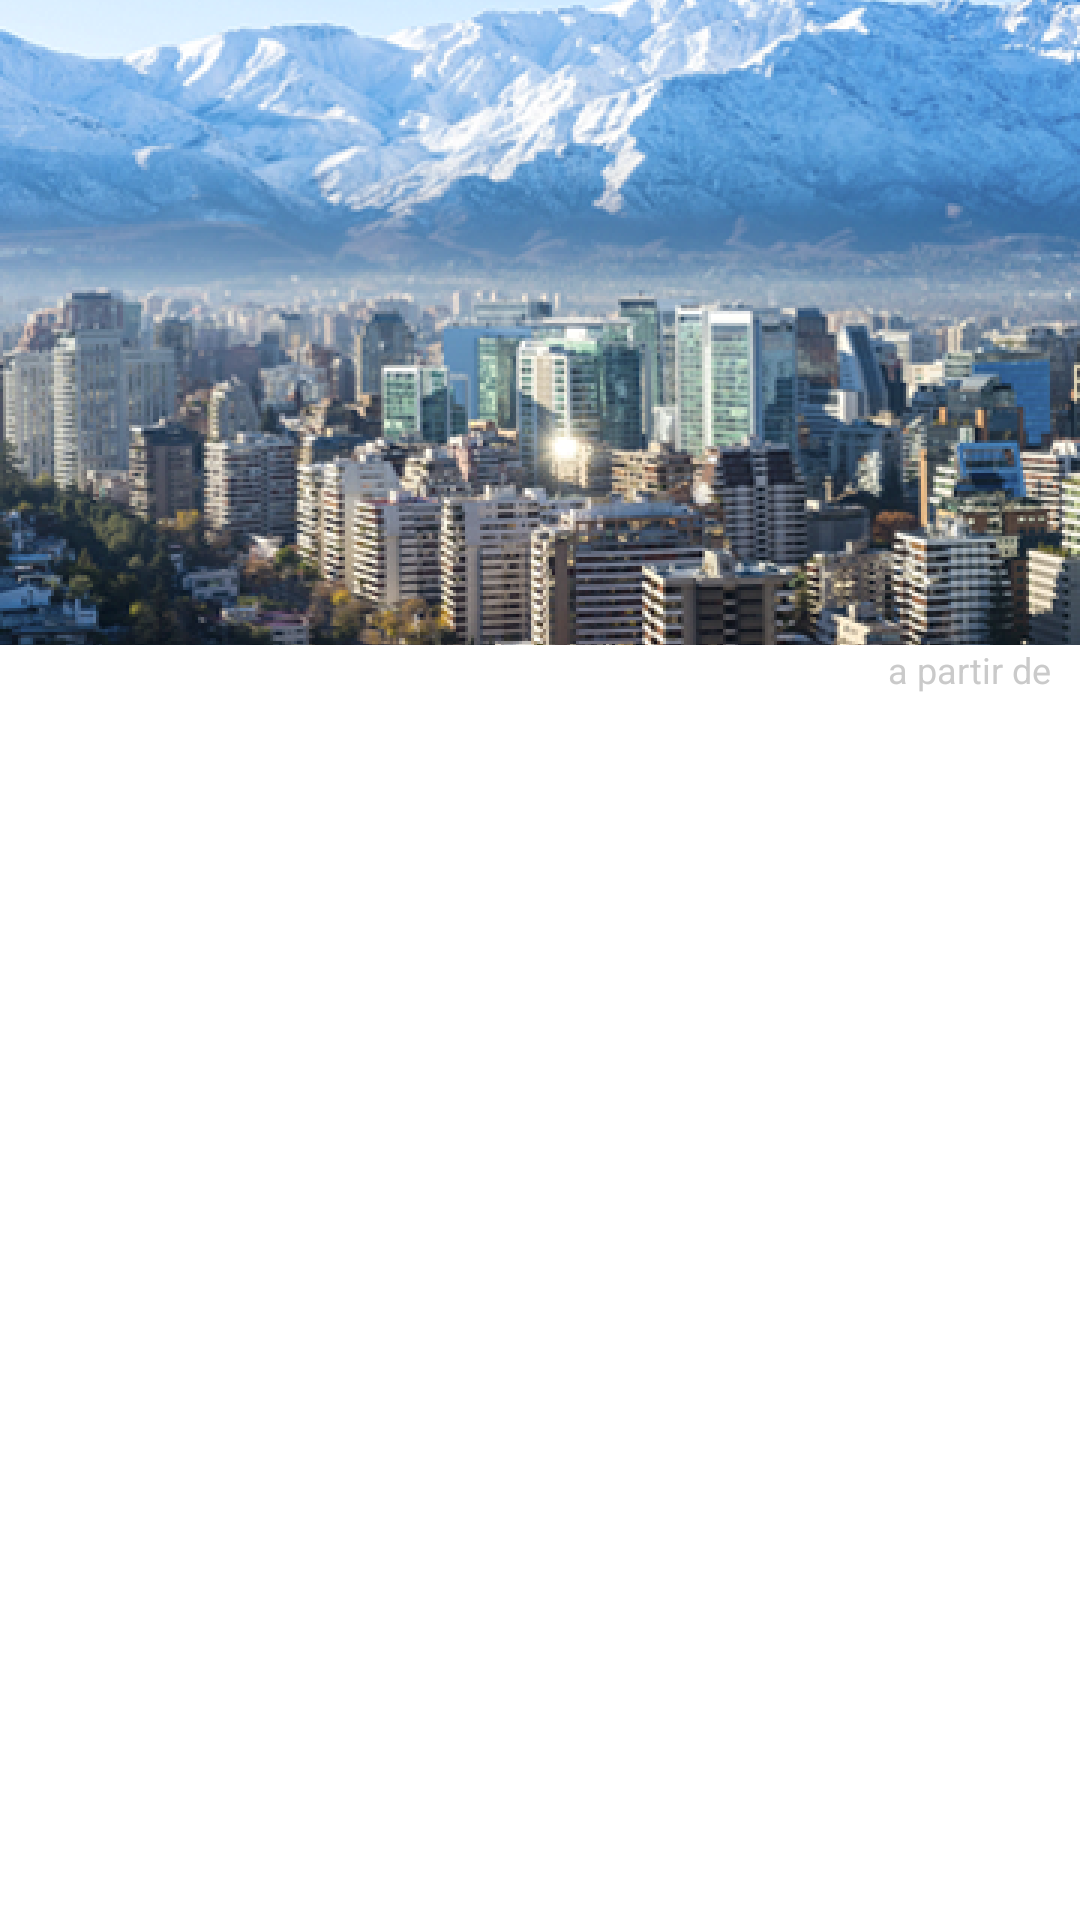

The Android layout XML behind this screen, and the referenced resources:
<!-- AndroidManifest.xml: application theme AppTheme -->
<!-- res/layout/line_inn.xml -->
<?xml version="1.0" encoding="utf-8"?>
<LinearLayout
    xmlns:android="http://schemas.android.com/apk/res/android"
    android:layout_width="match_parent"
    android:layout_height="wrap_content"
    android:background="@android:color/white"
    android:orientation="vertical">

    <ImageView
        android:id="@+id/iv_bg_destino"
        android:layout_width="match_parent"
        android:layout_height="215dp"
        android:src="@mipmap/ic_fake_bg"
        android:scaleType="centerCrop"
        />

    <LinearLayout
        android:layout_width="match_parent"
        android:layout_height="match_parent"
        android:weightSum="2"
        android:orientation="horizontal"
        android:paddingRight="10dp"
        android:paddingLeft="10dp"
        android:gravity="center_vertical"
        >
        <LinearLayout
            android:layout_width="0dp"
            android:layout_height="match_parent"
            android:orientation="vertical"
            android:layout_weight="1"
            android:layout_gravity="center_vertical"
            android:gravity="center_vertical"
            >
            <TextView
                android:id="@+id/tv_pais_destino"
                android:layout_width="match_parent"
                android:layout_height="wrap_content"
                android:textColor="#cacaca"
                android:textSize="12sp"
                />
            <TextView
                android:id="@+id/tv_cidade_destino"
                android:layout_width="match_parent"
                android:layout_height="wrap_content"
                android:textColor="#494949"
                android:textSize="25sp"
                android:textStyle="bold"
                />
        </LinearLayout>
        <LinearLayout
            android:layout_width="0dp"
            android:layout_height="match_parent"
            android:orientation="vertical"
            android:layout_weight="1"
            >
            <TextView
                android:layout_width="match_parent"
                android:layout_height="wrap_content"
                android:textColor="#cacaca"
                android:textSize="12sp"
                android:text="a partir de"
                android:gravity="end"
                />
            <TextView
                android:id="@+id/tv_valor_destino"
                android:layout_width="match_parent"
                android:layout_height="match_parent"
                android:textSize="20sp"
                android:gravity="right|center_vertical"
                android:textStyle="bold"
                android:textColor="@color/colorMonetaryList"
                />
        </LinearLayout>

    </LinearLayout>
</LinearLayout>
<!-- resources referenced by this layout -->
<resources>
  <color name="colorMonetaryList">#87d86b</color>
  <!-- mipmap ic_fake_bg: png bitmap (mipmap-hdpi, 236000 bytes) -->
  <style name="AppTheme" parent="Theme.AppCompat.Light.NoActionBar">
          
          <item name="colorPrimary">@color/colorPrimary</item>
          <item name="colorPrimaryDark">@color/colorPrimaryDark</item>
          <item name="colorAccent">@color/colorAccent</item>
      </style>
  <color name="colorPrimary">#FFFFFF</color>
  <color name="colorPrimaryDark">#6D4C41</color>
  <color name="colorAccent">#898989</color>
</resources>
